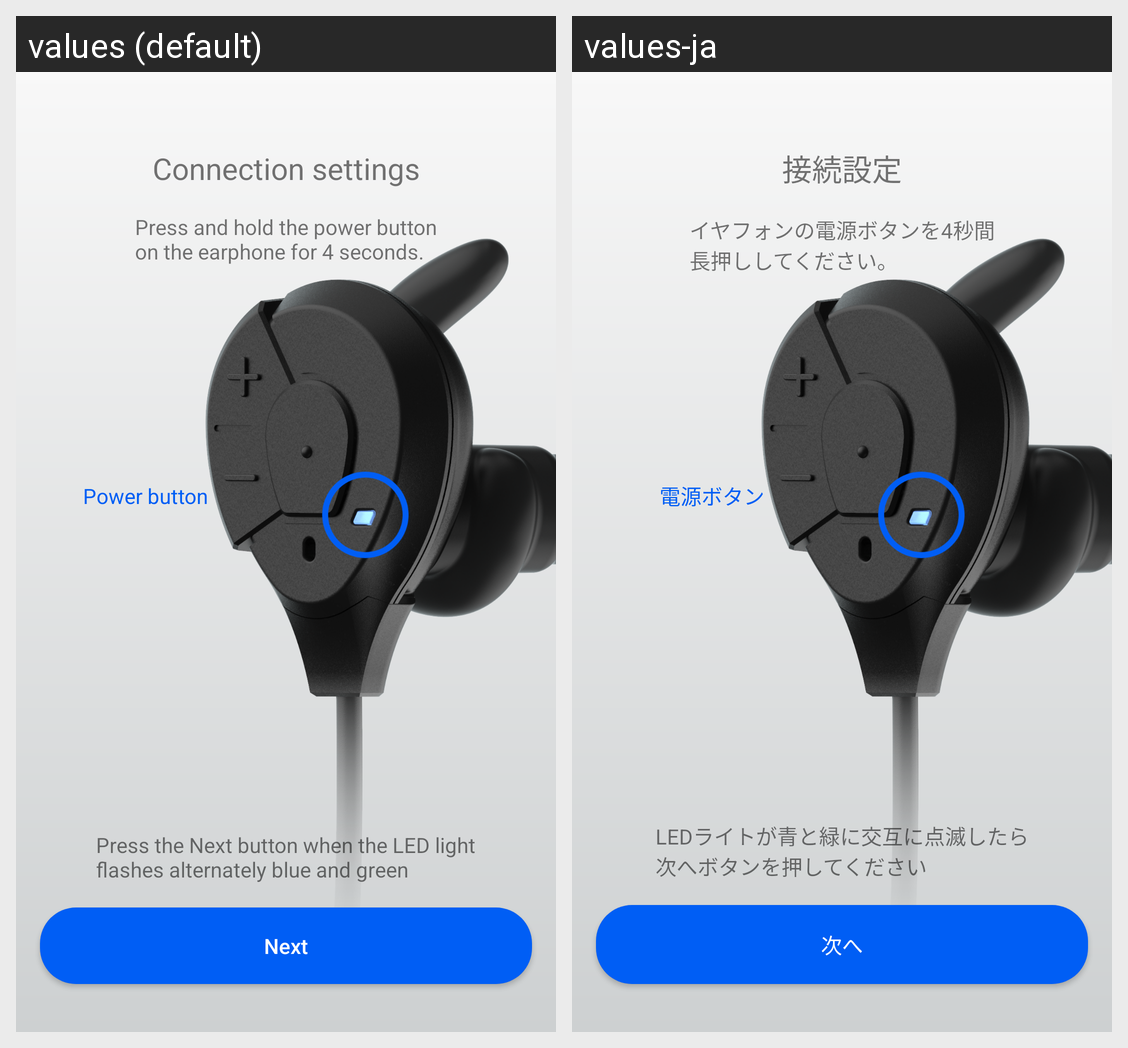

For this localized Android screen grid, give each drawn string resource with its value in every locale shown.
Android screen res/layout/frag_check_hearable_power_pair_connect.xml rendered under 2 locales, left to right: values (default), values-ja. Device: Nexus 5 (rendered at 1080×1920; each locale shown at half size, 540×960, under a caption strip naming it); theme AppTheme.
Strings drawn on this screen, with the default value and each locale's value (text and hints the layout hard-codes, and strings that could not be matched under every locale, appear in the picture but are not listed):

label_bluetooth_check_power_title
  values: Connection settings
  values-ja: 接続設定

label_bluetooth_check_power_descr
  values: Press and hold the power button
      on the earphone for 4 seconds.
  values-ja: イヤフォンの電源ボタンを4秒間
      長押ししてください。

label_power_button
  values: Power button
  values-ja: 電源ボタン

label_bluetooth_check_power_next_hint
  values: Press the Next button when the LED light
      flashes alternately blue and green
  values-ja: LEDライトが青と緑に交互に点滅したら
      次へボタンを押してください

next
  values: Next
  values-ja: 次へ
